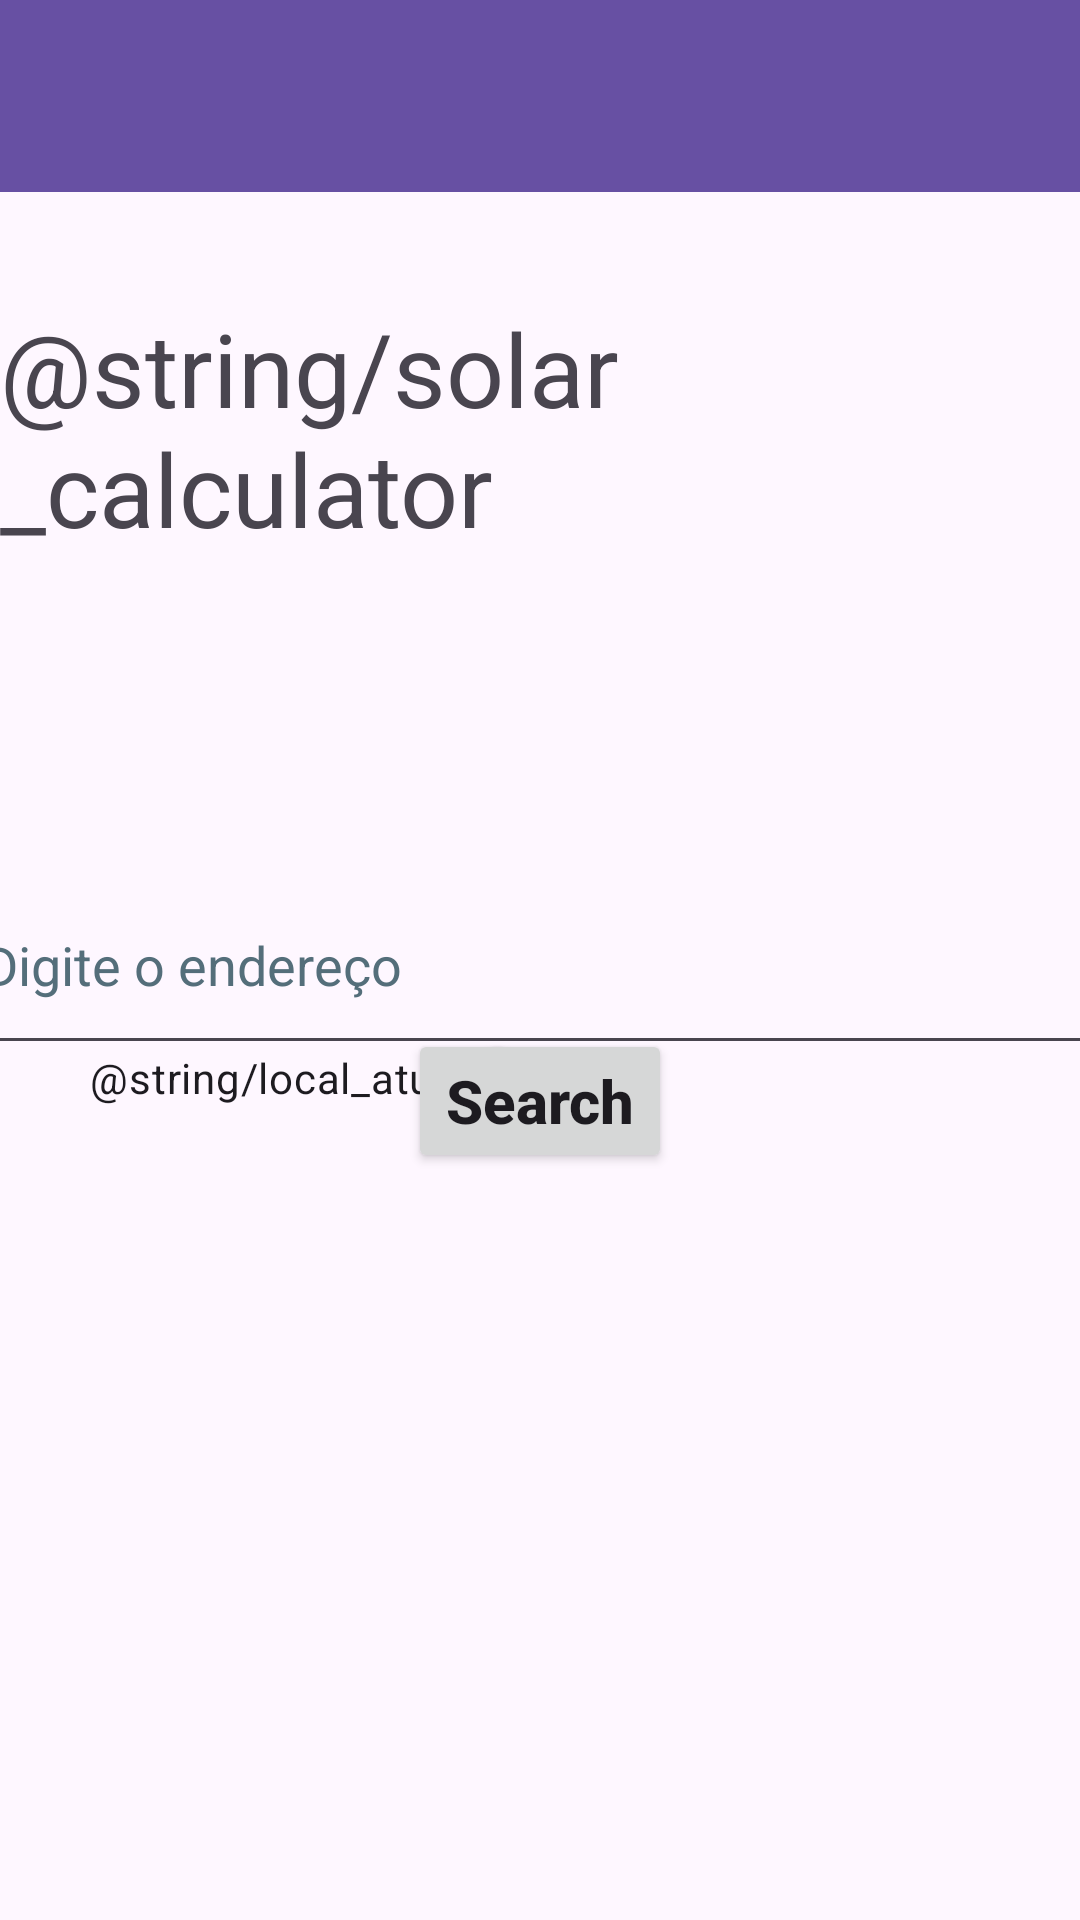

Produce the Android XML layout that renders to this screen, including the resource entries it uses.
<!-- AndroidManifest.xml: application theme Theme.SolarCalculator -->
<!-- res/layout/activity_main.xml -->
<androidx.constraintlayout.widget.ConstraintLayout xmlns:android="http://schemas.android.com/apk/res/android"
    xmlns:app="http://schemas.android.com/apk/res-auto"
    xmlns:tools="http://schemas.android.com/tools"
    android:id="@+id/main"
    android:layout_width="match_parent"
    android:layout_height="match_parent"
    android:orientation="vertical"
    tools:context=".MainActivity">

    <androidx.appcompat.widget.Toolbar
        android:id="@+id/toolbar"
        android:layout_width="0dp"
        android:layout_height="wrap_content"
        android:background="#6750A3"
        app:layout_constraintEnd_toEndOf="parent"
        app:layout_constraintStart_toStartOf="parent"
        app:layout_constraintTop_toTopOf="parent" />

    <TextView
        android:id="@+id/textView"
        android:layout_width="wrap_content"
        android:layout_height="wrap_content"
        android:layout_marginTop="100dp"
        android:text="@string/solar_calculator"
        android:textSize="34sp"
        app:layout_constraintEnd_toEndOf="parent"
        app:layout_constraintHorizontal_bias="0.497"
        app:layout_constraintStart_toStartOf="parent"
        app:layout_constraintTop_toTopOf="parent" />

    <com.google.android.material.textfield.TextInputEditText
        android:id="@+id/editAddress"
        android:layout_width="380dp"
        android:layout_height="70dp"
        android:hint="@string/enter_address"
        android:textColorHint="#546E7A"
        app:layout_constraintBottom_toBottomOf="parent"
        app:layout_constraintEnd_toEndOf="parent"
        app:layout_constraintStart_toStartOf="parent"
        app:layout_constraintTop_toTopOf="parent" />

    <Button
        android:id="@+id/btnSearch"
        android:layout_width="wrap_content"
        android:layout_height="wrap_content"
        android:layout_marginBottom="249dp"
        android:text="@string/search"
        android:textAlignment="center"
        android:textAllCaps="false"
        android:textSize="20sp"
        android:textStyle="bold"
        app:icon="@drawable/icon_search"
        app:layout_constraintBottom_toBottomOf="parent"
        app:layout_constraintEnd_toEndOf="parent"
        app:layout_constraintStart_toStartOf="parent" />

    <androidx.appcompat.widget.SwitchCompat
        android:id="@+id/locationSwitch"
        android:layout_width="wrap_content"
        android:layout_height="wrap_content"
        android:layout_marginStart="30dp"
        android:layout_marginTop="150dp"
        android:minHeight="48dp"
        android:text="@string/local_atual"
        app:layout_constraintStart_toStartOf="parent"
        app:layout_constraintTop_toBottomOf="@+id/textView" />

</androidx.constraintlayout.widget.ConstraintLayout>
<!-- resources referenced by this layout -->
<resources>
  <string name="enter_address">Digite o endereço</string>
  <string name="search">Search</string>
  <style name="Theme.SolarCalculator" parent="Base.Theme.SolarCalculator" />
  <style name="Base.Theme.SolarCalculator" parent="Theme.Material3.DayNight.NoActionBar">
          
          
      </style>
</resources>
